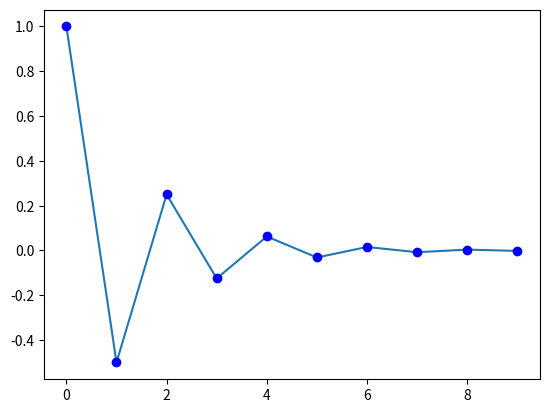

Reproduce this figure in Python.
import matplotlib.pyplot as plt

values = []
x = 1

for i in range(10):
    values.append(x)
    x = -x/2

plt.plot(values)
plt.plot(values, 'bo')
plt.show()